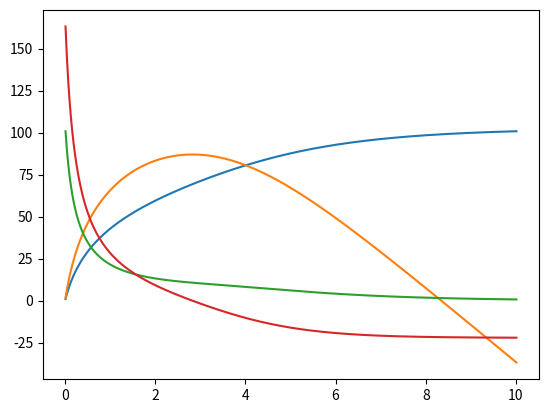

Write Python code to recreate this figure.
# -*- coding: utf-8 -*-
"""
Created on Thu May 12 21:49:39 2022

@author: DECLINE
"""

import matplotlib.pyplot as plt
import numpy as np
'''

x0, y0, v0, theta0 = 0, 0, 200, 45
g=9.80665
mu=0.02
h=0.001
tlist=[]
ylist=[]

y=[0,0,np.cos(theta0)*v0,np.sin(theta0)*v0]
t=0
k1=[]
k2=[]
k3=[]
k4=[]
def f(y,t):
    return [y[2],y[3],-mu*y[2]*np.sqrt(y[2]**2+y[3]**2),-mu*y[3]*np.sqrt(y[2]**2+y[3]**2)-g]
while t<=10:
    t+=h

    for i in range(len(y)):
        k1=f(y,t)
        k2.append(f(y[i]+h*k1[i]/2,t+h/2))
        k3.append(f(y[i]+h*k2[i]/2,t+h/2))
        k4.append(f(y[i]+h*k3[i],t+h))
    y+=(h/6)*(k1+2*k2+2*k3+k4)
    tlist.append(t)
    ylist.append(y)
plt.figure(1)
plt.plot(tlist,ylist,c='b',linestyle=':')
plt.legend()

'''
t=0
x0,y0,v0,theta0=0,0,200,45
g=9.80665
mu=0.02
h=0.01
tlist=[]
ulist=[]

u=[0,0,np.cos(theta0)*v0,np.sin(theta0)*v0]
u1=u[0]
u2=u[1]
u3=u[2]
u4=u[3]

def f(u,t):
    return [u[2],u[3],-mu*u[2]*np.sqrt(u[2]**2+u[3]**2),-mu*u[3]*np.sqrt(u[2]**2+u[3]**2)-g]



while t<=10:
    t+=h
    k11=f(u,t)[0]
    k12=k11+h*k11/2
    k13=k12+h*k12/2
    k14=k13+h*k13/2
    
    k21=f(u,t)[1]
    k22=k21+h*k21/2
    k23=k22+h*k22/2
    k24=k23+h*k23/2
    
    k31=f(u,t)[2]
    k32=k31+h*k31/2
    k33=k32+h*k32/2
    k34=k33+h*k33/2
    
    k41=f(u,t)[3]
    k42=k41+h*k41
    k43=k42+h*k42
    k44=k43+h*k43
    
    u1+=(h/6)*(k11+2*k12+2*k13+k14)
    u2+=(h/6)*(k21+2*k22+2*k23+k24)
    u3+=(h/6)*(k31+2*k32+2*k33+k34)
    u4+=(h/6)*(k41+2*k42+2*k43+k44)
    u=[u1,u2,u3,u4]
    
    print(t,u)
    tlist.append(t)
    ulist.append(u)
plt.figure(1)
plt.plot(tlist,ulist)